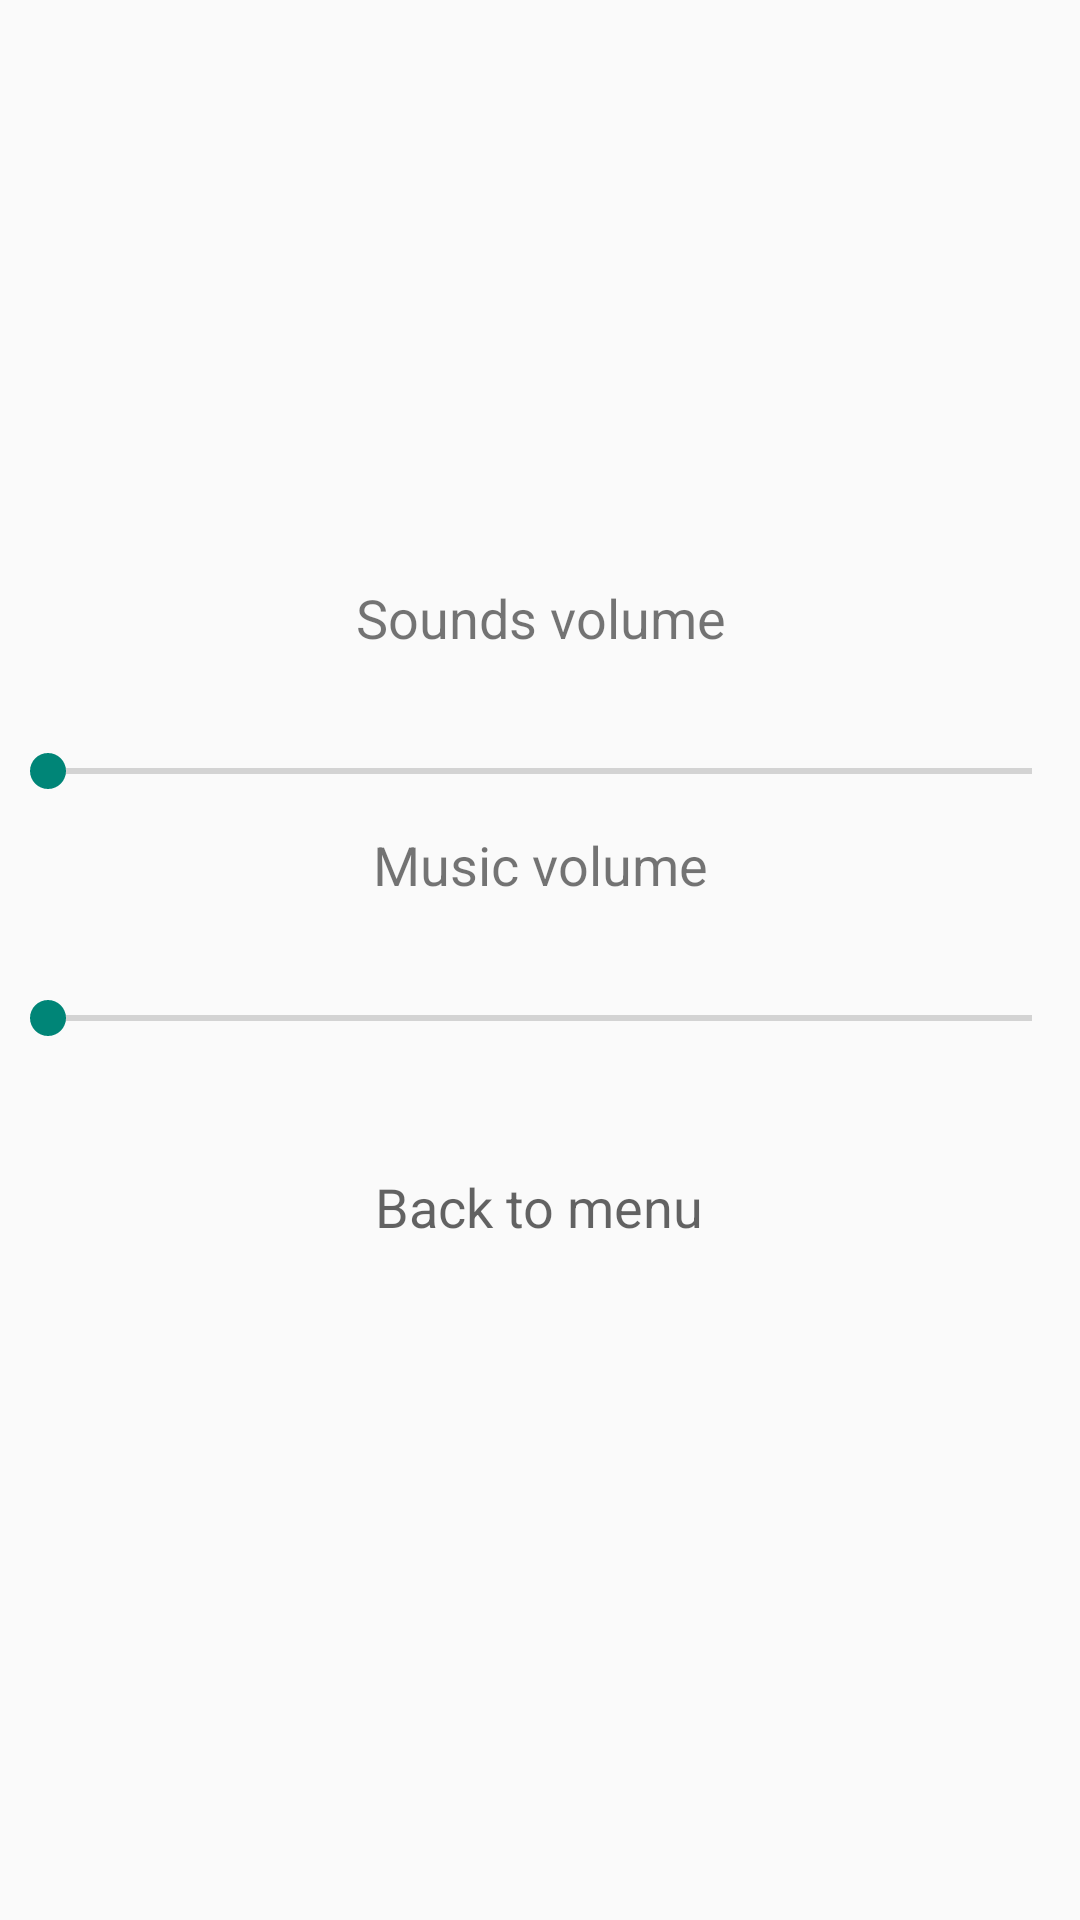

Here is an Android app screen rendered from its layout file. Give the layout XML and the strings, colors and styles it references.
<!-- AndroidManifest.xml: application theme Theme.AppCompat.Light.NoActionBar -->
<!-- res/layout/dialog_options.xml -->
<?xml version="1.0" encoding="utf-8"?>
    <LinearLayout xmlns:android="http://schemas.android.com/apk/res/android"
        xmlns:app="http://schemas.android.com/apk/res-auto"
        xmlns:tools="http://schemas.android.com/tools"
        android:layout_width="match_parent"
        android:layout_height="match_parent"
        android:orientation="vertical"
        android:gravity="center_horizontal|center_vertical"
        tools:context=".PlayerChangeActivity">

    <TextView
        android:id="@+id/textView"
        android:layout_marginTop="10dp"
        android:layout_width="match_parent"
        android:layout_height="wrap_content"
        android:text="@string/sounds_volume"
        android:textSize="18dp"
        android:gravity="center_horizontal"/>

    <SeekBar
        android:id="@+id/seekBar1"
        android:layout_marginTop="30dp"
        android:layout_width="match_parent"
        android:layout_height="wrap_content" />
    <TextView
        android:id="@+id/textView2"
        android:layout_marginTop="10dp"
        android:layout_width="match_parent"
        android:layout_height="wrap_content"
        android:text="@string/music_volume"
        android:textSize="18dp"
        android:gravity="center_horizontal"/>
    <SeekBar
        android:id="@+id/seekBar2"
        android:layout_marginTop="30dp"
        android:layout_width="match_parent"
        android:layout_height="wrap_content" />

    <Button
        android:id="@+id/button1"
        android:layout_width="wrap_content"
        android:layout_height="wrap_content"
        android:textSize="18dp"
        android:layout_marginTop="30dp"
        android:layout_marginRight="30dp"
        android:layout_marginLeft="30dp"
        android:layout_marginBottom="30dp"
            style="@style/buttonStyle"
            android:text="@string/back_to_menu" />

    </LinearLayout>
<!-- resources referenced by this layout -->
<resources>
  <string name="back_to_menu">Back to menu</string>
  <string name="music_volume">Music volume</string>
  <string name="sounds_volume">Sounds volume</string>
  <style name="buttonStyle" parent="Theme.AppCompat.Light.DarkActionBar">
          <item name="android:background">@drawable/button_style</item>
          <item name="android:alpha">0.7</item>
  
      </style>
</resources>
